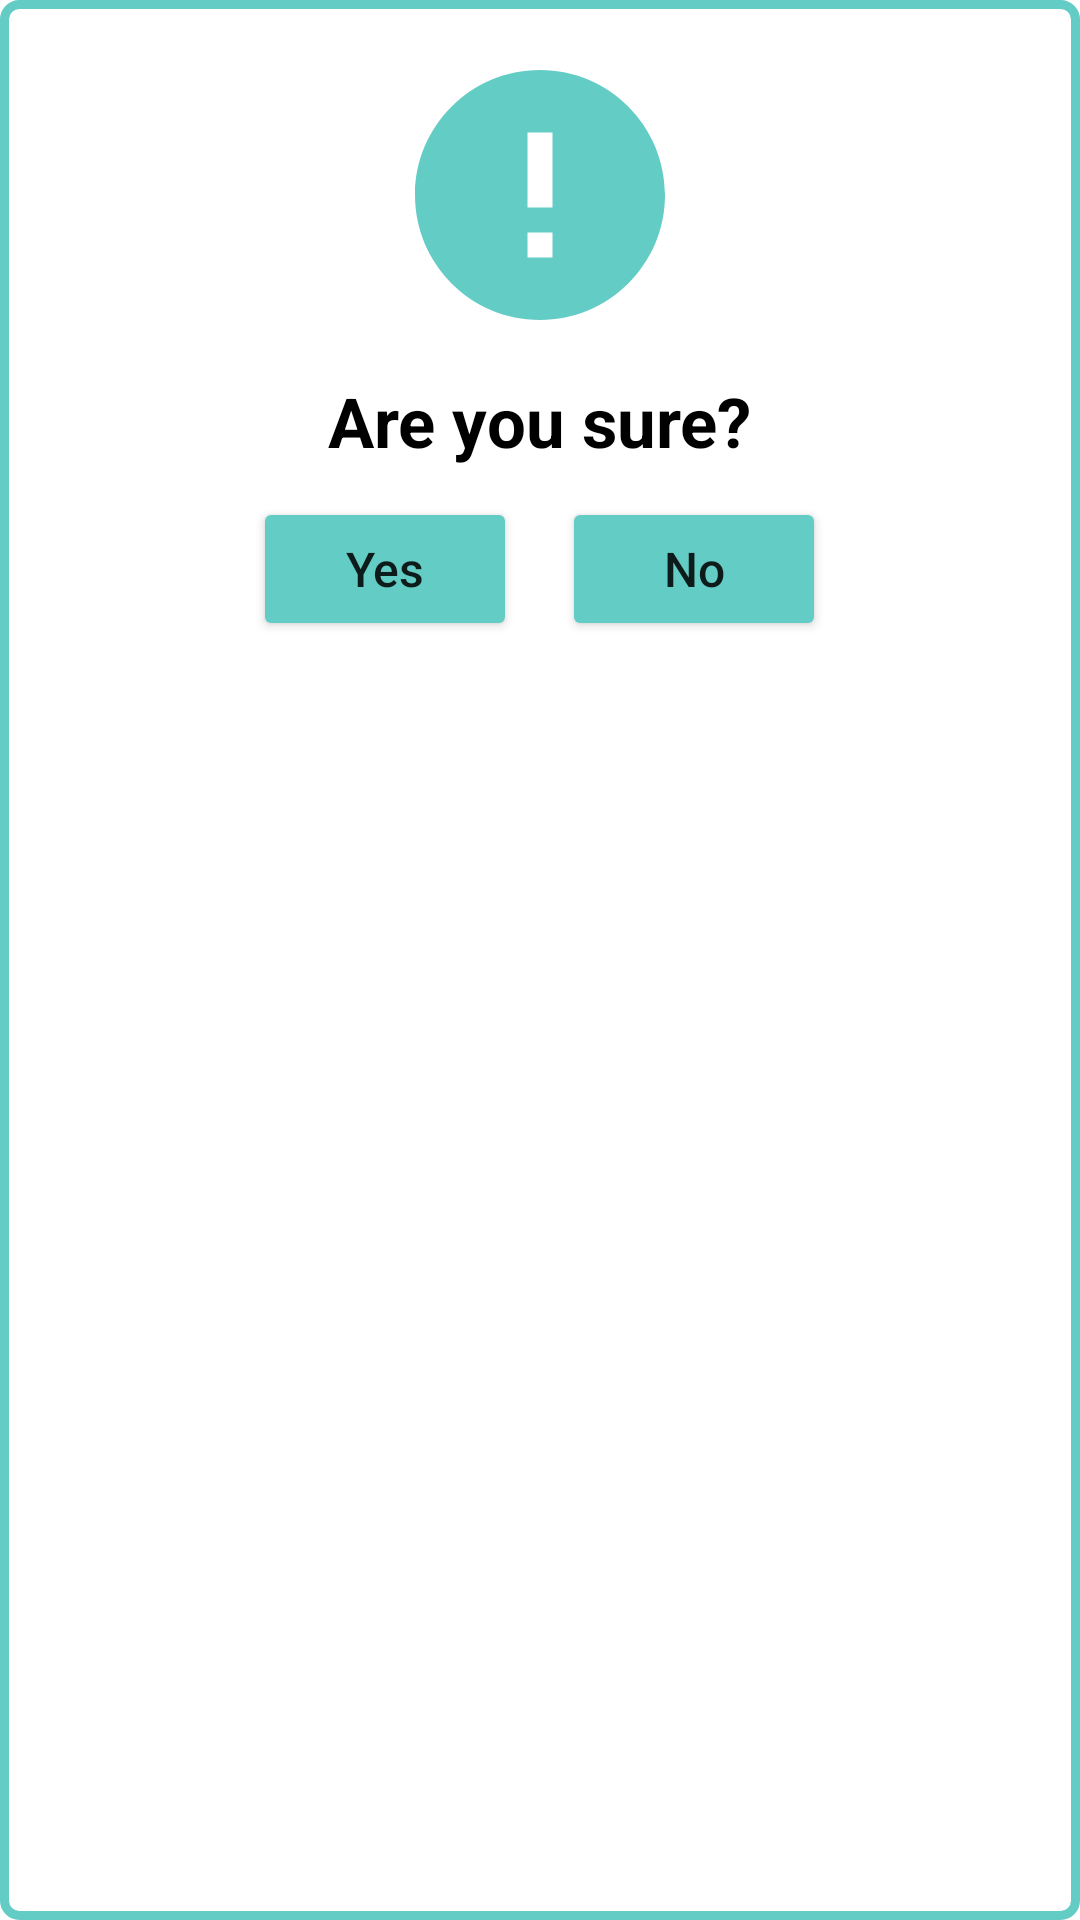

Here is an Android app screen rendered from its layout file. Give the layout XML and the strings, colors and styles it references.
<!-- AndroidManifest.xml: application theme Theme.Y -->
<!-- res/layout/alert_dialog.xml -->
<?xml version="1.0" encoding="utf-8"?>
<LinearLayout
    xmlns:android="http://schemas.android.com/apk/res/android"
    android:orientation="vertical"
    android:layout_width="wrap_content"
    android:layout_height="wrap_content"
    android:layout_gravity="center"
    android:padding="15dp"
    android:background="@drawable/shape_et">

    <ImageView
        android:layout_width="100dp"
        android:layout_height="100dp"
        android:src="@drawable/ic_warning"
        android:layout_gravity="center"/>

    <LinearLayout
        android:layout_width="wrap_content"
        android:layout_height="wrap_content"
        android:background="@drawable/bg_alert"
        android:layout_gravity="center"
        android:layout_marginTop="10dp">

        <TextView
            android:layout_width="wrap_content"
            android:layout_height="wrap_content"
            android:text="Are you sure?"
            android:textSize="23dp"
            android:textStyle="bold"
            android:textColor="@color/black"/>

    </LinearLayout>

    <LinearLayout
        android:layout_width="wrap_content"
        android:layout_height="wrap_content"
        android:orientation="horizontal"
        android:layout_gravity="center"
        android:layout_marginTop="10dp"
        android:layout_marginStart="10dp"
        android:layout_marginEnd="10dp">

        <Button
            android:id="@+id/btn_yes"
            android:layout_width="wrap_content"
            android:layout_height="wrap_content"
            android:backgroundTint="@color/colorPrimary"
            android:text="Yes"
            android:textAllCaps="false"
            android:textSize="16dp"
            android:layout_marginRight="15dp"
            android:padding="10dp"/>

        <Button
            android:id="@+id/btn_no"
            android:layout_width="wrap_content"
            android:layout_height="wrap_content"
            android:backgroundTint="@color/colorPrimary"
            android:text="No"
            android:textAllCaps="false"
            android:textSize="16dp"
            android:padding="10dp"/>

    </LinearLayout>
</LinearLayout>
<!-- resources referenced by this layout -->
<resources>
  <color name="black">#FF000000</color>
  <color name="colorPrimary">#63CCC5</color>
  <!-- drawable bg_alert (drawable) -->
  <?xml version="1.0" encoding="utf-8"?>
  <shape xmlns:android="http://schemas.android.com/apk/res/android"
      android:shape="rectangle">
  
      <solid android:color="@color/white"/>
  
      <corners android:radius="50dp"/>
  </shape>
  <!-- drawable ic_warning (drawable) -->
  <vector android:height="24dp" android:tint="#63CCC5"
      android:viewportHeight="24" android:viewportWidth="24"
      android:width="24dp" xmlns:android="http://schemas.android.com/apk/res/android">
      <path android:fillColor="@android:color/white" android:pathData="M12,2C6.48,2 2,6.48 2,12s4.48,10 10,10 10,-4.48 10,-10S17.52,2 12,2zM13,17h-2v-2h2v2zM13,13h-2L11,7h2v6z"/>
  </vector>
  <!-- drawable shape_et (drawable) -->
  <?xml version="1.0" encoding="utf-8"?>
  <shape xmlns:android="http://schemas.android.com/apk/res/android"
      android:shape="rectangle">
  
      <corners
         android:bottomLeftRadius="5dp"
          android:bottomRightRadius="5dp"
          android:topLeftRadius="5dp"
          android:topRightRadius="5dp">
      </corners>
      <stroke android:width="3dp" android:color="@color/colorPrimary"/>
  
  </shape>
  <style name="Theme.Y" parent="Theme.MaterialComponents.DayNight.DarkActionBar">
          
          <item name="colorPrimary">@color/teal_700</item>
          <item name="colorPrimaryVariant">@color/black</item>
          <item name="colorOnPrimary">@color/white</item>
          
          <item name="colorSecondary">@color/teal_200</item>
          <item name="colorSecondaryVariant">@color/teal_700</item>
          <item name="colorOnSecondary">@color/black</item>
          
          <item name="android:statusBarColor" tools:targetApi="l">?attr/colorPrimaryVariant</item>
          
      </style>
  <color name="white">#FFFFFFFF</color>
  <color name="teal_700">#FF018786</color>
  <color name="teal_200">#FF03DAC5</color>
</resources>
